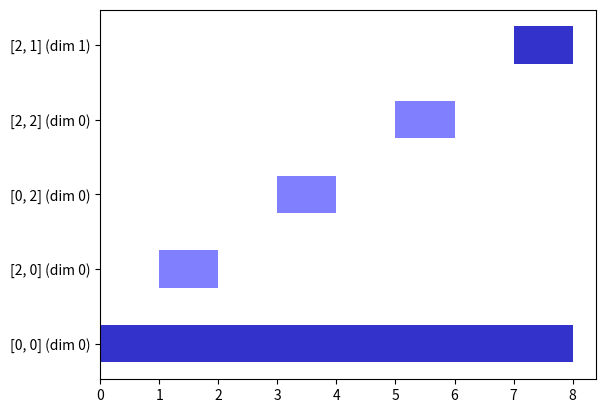

Source code (Python):
from typing import Callable, Optional
import numpy as np

def is_degenerate(coord: int) -> bool:
    return coord % 2 == 0

class Cube:
    def __init__(self, coords: tuple) -> None:
        self.coords = coords
    
    def dimension(self) -> int:
        return len([c for c in self.coords if not is_degenerate(c)])

    def boundary(self) -> list["Cube"]:
        b = []
        for (i, c) in enumerate(self.coords):
            if not is_degenerate(c):
                left = list(self.coords)
                right = list(self.coords)
                left[i] = c - 1
                right[i] = c + 1
                b.append(Cube(tuple(left)))
                b.append(Cube(tuple(right)))
        return b
    
    def __iter__(self):
        return self.coords.__iter__()
    
    def __getitem__(self, i):
        return self.coords[i]
    
    def __len__(self):
        return self.coords.__len__()
    
    def __eq__(self, other):
        return self.coords == other.coords
    
    def __hash__(self) -> int:
        return tuple(self.coords).__hash__()
    
    def __repr__(self) -> str:
        return f'[{", ".join([str(c) for c in self.coords])}]'

class CubicalComplex:
    def __init__(self, cubes: list[Cube]) -> None:
        dim = len(cubes[0])
        for c in cubes:
            if len(c) != dim:
                raise Exception("All cubes in the same complex should have the same dimension")
        self.cubes = cubes

    def vertices(self):
        return [x for x in self.cubes if x.dimension() == 0]
    
    def adjacent_cubes(self, vertex: Cube) -> list[Cube]:
        def is_adjacent(cube: Cube) -> bool:
            adj_in_all_dimensions = True
            for (i, coord) in enumerate(vertex):
                adj_in_all_dimensions = adj_in_all_dimensions and (coord - 1 <= cube[i] and cube[i] <= coord + 1)
            return adj_in_all_dimensions
        
        return [c for c in self.cubes if is_adjacent(c) and c != vertex]
    
    def __iter__(self):
        return self.cubes.__iter__()
    
    def __len__(self):
        return self.cubes.__len__()
    
    def dimension(self):
        return len(self.cubes[0]) - 1

VertexFiltration = Callable[[Cube], int]

def sorted_boundary_matrix(k: CubicalComplex, f: VertexFiltration) -> tuple[np.ndarray, list[Cube]]:
    vertices = k.vertices()
    sorted_vertices = sorted(vertices, key=f, reverse=True)
    print(sorted_vertices)
    filtration_index = len(k)
    findexes = dict()
    for v in sorted_vertices:
        for cube in k.adjacent_cubes(v) + [v]:
            if not cube in findexes:
                findexes[cube] = filtration_index - 1
                filtration_index = filtration_index - 1
    
    boundary_matrix = np.zeros((len(k), len(k)))
    for cube in k:
        col = findexes[cube]
        for b in cube.boundary():
            row = findexes[b]
            boundary_matrix[row, col] = 1

    sorted_cubes = sorted(k.cubes, key=lambda c: findexes[c])
    return (boundary_matrix, sorted_cubes)

def low(row: np.ndarray) -> Optional[int]:
    for i in range(len(row) - 1, -1, -1):
        coeff = row[i]
        if coeff == 1:
            return i

def reduce(mat: np.ndarray, k: CubicalComplex, filtration: list[Cube]):
    pivot_idx = [0 for _ in range(len(mat))]
    for d in range(k.dimension(), 0, -1):
        for j in range(0, len(mat)):
            sx_dim = filtration[j].dimension()
            if sx_dim == d:
                l = low(mat[:, j])
                while l != None:
                    if pivot_idx[l] != 0:
                        mat[:, j] = (mat[:, j] + mat[:, pivot_idx[l]]) % 2
                    else:
                        break
                    l = low(mat[:, j])
                l = low(mat[:, j])
                if l != None:
                    pivot_idx[l] = j
                    mat[:, l] = 0

INF = float('inf')
Pair = tuple[int, int | float]

def pairs(mat: np.ndarray) -> list[Pair]:
    p = []
    for (j, col) in enumerate(mat.T):
        l = low(col)
        if l == None:
            if all([low(c) != j for c in mat.T]):
                p.append((j, INF))
        else:
            p.append((l, j))
    return p

def pairs_for_dimension(dimension: int, pairs: list[Pair], sorted_cubes: list[Cube]) -> list[Pair]:
    return [p for p in pairs if sorted_cubes[p[0]].dimension() == dimension]

def plot_pairs(pairs: list[Pair], sorted_cubes: list[Cube]):
    import matplotlib.pyplot as plt
    end = len(sorted_cubes)
    to_num = lambda x: end if x == INF else x
    plt.barh(
        [i for (i, _) in enumerate(pairs)],
        [to_num(p[1]) - p[0] for p in pairs],
        0.5,
        [p[0] for p in pairs],
        color=[(0.2, 0.2, 0.8) if p[1] == INF else (0.5, 0.5, 1) for p in pairs],
        tick_label=[f'{sorted_cubes[p[0]]} (dim {sorted_cubes[p[0]].dimension()})' for p in pairs]
    )
    plt.show()

cx = CubicalComplex([
    Cube((0, 0)),
    Cube((0, 2)),
    Cube((2, 2)),
    Cube((2, 0)),
    Cube((1, 0)),
    Cube((2, 1)),
    Cube((1, 2)),
    Cube((0, 1)),
])

mat, f = sorted_boundary_matrix(cx, sum)
print([(x, x.dimension()) for x in f])
print(mat)
reduce(mat, cx, f)
print(mat)
print(pairs(mat))
print([f[p[0]].dimension() for p in pairs(mat)])
plot_pairs(pairs(mat), f)
